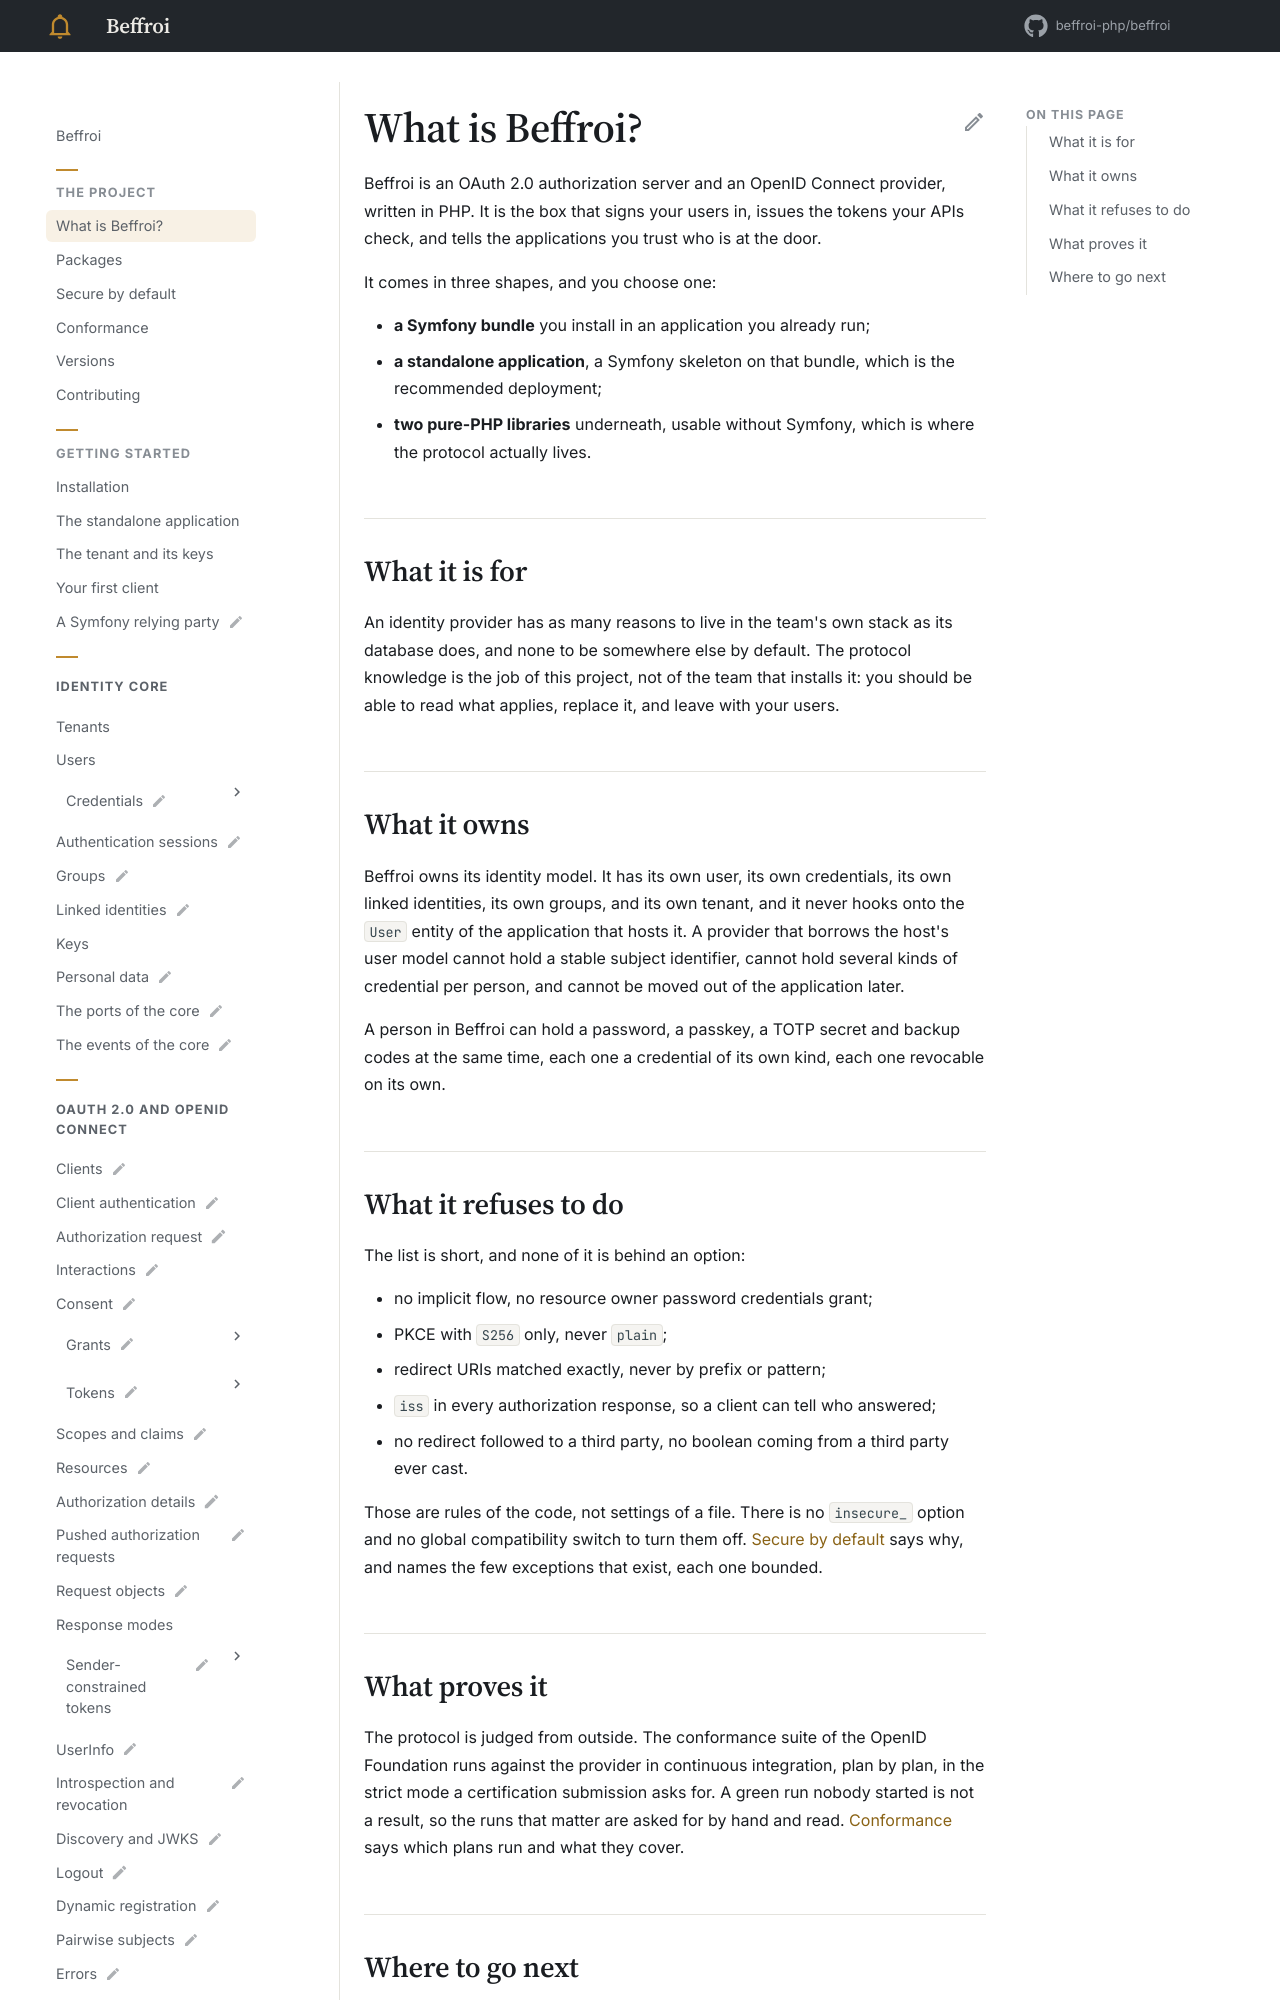

repository: beffroi-php/docs · page: 0.1/the-project/what-is-beffroi/index.html · generator: mkdocs

---
title: What is Beffroi?
description: An OAuth 2.0 authorization server and OpenID Provider written in PHP, installed in a Symfony application or deployed as a standalone one.
---

# What is Beffroi?

Beffroi is an OAuth 2.0 authorization server and an OpenID Connect provider, written in PHP. It is the
box that signs your users in, issues the tokens your APIs check, and tells the applications you trust
who is at the door.

It comes in three shapes, and you choose one:

- **a Symfony bundle** you install in an application you already run;
- **a standalone application**, a Symfony skeleton on that bundle, which is the recommended deployment;
- **two pure-PHP libraries** underneath, usable without Symfony, which is where the protocol actually lives.

## What it is for

An identity provider has as many reasons to live in the team's own stack as its database does, and none
to be somewhere else by default. The protocol knowledge is the job of this project, not of the team that
installs it: you should be able to read what applies, replace it, and leave with your users.

## What it owns

Beffroi owns its identity model. It has its own user, its own credentials, its own linked identities, its
own groups, and its own tenant, and it never hooks onto the `User` entity of the application that hosts
it. A provider that borrows the host's user model cannot hold a stable subject identifier, cannot hold
several kinds of credential per person, and cannot be moved out of the application later.

A person in Beffroi can hold a password, a passkey, a TOTP secret and backup codes at the same time, each
one a credential of its own kind, each one revocable on its own.
